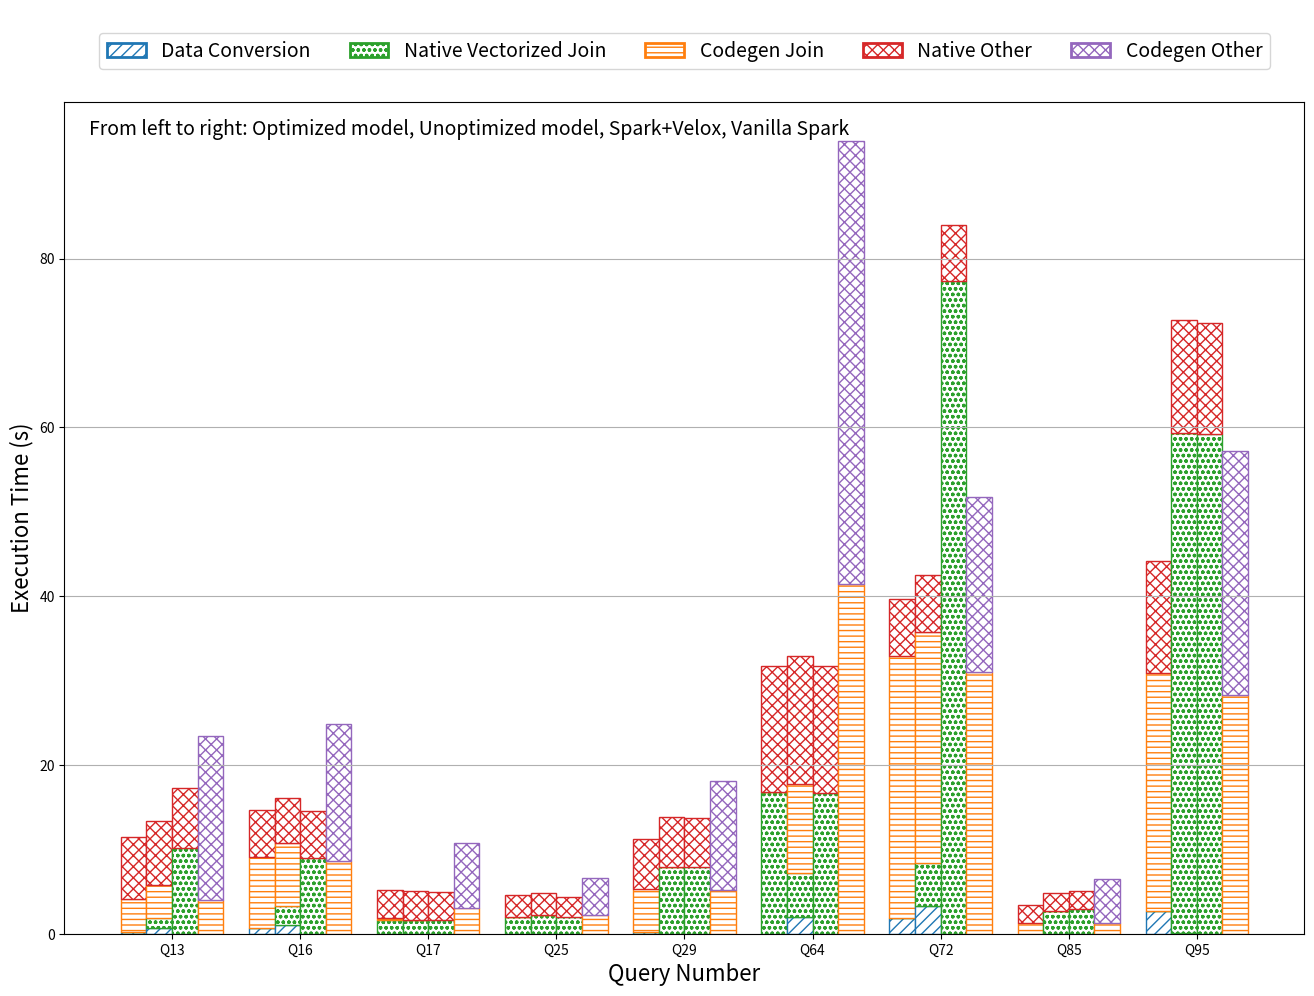

Write the Python code that produced this figure.
import matplotlib.pyplot as plt
import numpy as np
import pandas as pd
import matplotlib.patches as mpatches

# Sample data
data = {
    'Query Number': ['Q13', 'Q16', 'Q17', 'Q25', 'Q29', 'Q64', 'Q72', 'Q85', 'Q95'],
    'Native Join Time (Absolute)': [10.12421, 8.987278592, 1.586, 2.03,
     7.9, 16.67, 
    77.3, 2.902857143, 59.2],
    'Native Non Join Time (Absolute)': [7.12, 5.54, 3.318390646, 2.29, 
    5.83, 15.0, 
    6.7, 2.177142857, 13.2],
    
    'Cost Model w/o optimization Data Conversion Absolute Time': [0.70597222, 1.0, 0, 0, 
    0, 2.004705882, 
    3.23, 0.011137931, 0.133],

    'Cost Model w/o optimization Native Execution Absolute Time': [1.151221, 2.32, 1.586, 2.2323,
    7.90, 5.21, 
    5.2, 2.673103448, 59.2],

    'Cost Model w/o optimization Codegen Absolute Time': [3.964305556, 7.41, 0, 0, 
    0, 10.53,
    27.3, 0, 0],

    'Cost Model w/o optimization Other Absolute Time': [7.564763889, 5.36, 3.48390646, 2.57,
     5.934309357, 15.15, 
    6.8, 2.167, 13.4],

    'Cost Model with optimization Data Conversion Absolute Time': [0.1555554, 0.70997439, 0, 0, 
    0.245059372, 0, 
    1.84, 0, 2.63803945],
    'Cost Model with optimization Native Execution Absolute Time': [0, 0, 1.586, 2.02, 0,
    16.8, 0, 0, 0],

    'Cost Model with optimization Codegen Absolute Time': [3.964, 8.43, 0.24, 0, 
    5.01, 0, 
    31.1, 1.31, 28.24],
    'Cost Model with optimization Other Absolute Time': [7.312, 5.5325, 3.318390646, 2.58, 
    5.98, 14.9, 
    6.7, 2.105068966, 13.34],
    
    'Vanilla Spark Codegen operator (Absolute)': [3.964, 8.653858137, 3.095939086, 2.231913876,
     5.15, 41.4,
    31.0, 1.282139037, 28.34],
    'Vanilla Spark Other operator (Absolute)': [19.50753767, 16.14614186, 7.604060914, 4.338086124, 
    12.94, 93.9-41.4,
    20.7, 5.197860963, 28.91],
}

# Create DataFrame
df = pd.DataFrame(data)

# Create figure with extra space at the top for legends
fig = plt.figure(figsize=(16, 12))
gs = fig.add_gridspec(2, 1, height_ratios=[0.5, 6], hspace=0.05)

# Create subplots
ax_legend = fig.add_subplot(gs[0])
ax = fig.add_subplot(gs[1])

x = np.arange(len(df['Query Number']))
width = 0.2

# Colors and patterns for combined components
combined_colors = {
    'Data Conversion': '#1f77b4',
    'Native Execution Join': '#2ca02c',
    'Codegen Join': '#ff7f0e',
    'Native Other': '#d62728',
    'Codegen Other': '#9467bd'
}
hatches = ['///', 'ooo', '---', 'xxx']

# Cost Model with Optimization (Stacked)
cost_with_opt_dc = df['Cost Model with optimization Data Conversion Absolute Time']
cost_with_opt_ne = df['Cost Model with optimization Native Execution Absolute Time']
cost_with_opt_codegen = df['Cost Model with optimization Codegen Absolute Time']
cost_with_opt_other = df['Cost Model with optimization Other Absolute Time']
ax.bar(x - width * 1.5, cost_with_opt_dc, width, label='Data Conversion', 
       color='white', edgecolor=combined_colors['Data Conversion'], hatch=hatches[0])
ax.bar(x - width * 1.5, cost_with_opt_ne, width, bottom=cost_with_opt_dc, 
       color='white', edgecolor=combined_colors['Native Execution Join'], hatch=hatches[1])
ax.bar(x - width * 1.5, cost_with_opt_codegen, width, bottom=cost_with_opt_dc + cost_with_opt_ne, 
       color='white', edgecolor=combined_colors['Codegen Join'], hatch=hatches[2])
ax.bar(x - width * 1.5, cost_with_opt_other, width, bottom=cost_with_opt_dc + cost_with_opt_ne + cost_with_opt_codegen, 
       color='white', edgecolor=combined_colors['Native Other'], hatch=hatches[3])

# Cost Model w/o Optimization (Stacked)
cost_wo_opt_dc = df['Cost Model w/o optimization Data Conversion Absolute Time']
cost_wo_opt_ne = df['Cost Model w/o optimization Native Execution Absolute Time']
cost_wo_opt_codegen = df['Cost Model w/o optimization Codegen Absolute Time']
cost_wo_opt_other = df['Cost Model w/o optimization Other Absolute Time']
ax.bar(x - width / 2, cost_wo_opt_dc, width, 
       color='white', edgecolor=combined_colors['Data Conversion'], hatch=hatches[0])
ax.bar(x - width / 2, cost_wo_opt_ne, width, bottom=cost_wo_opt_dc, 
       color='white', edgecolor=combined_colors['Native Execution Join'], hatch=hatches[1])
ax.bar(x - width / 2, cost_wo_opt_codegen, width, bottom=cost_wo_opt_dc + cost_wo_opt_ne, 
       color='white', edgecolor=combined_colors['Codegen Join'], hatch=hatches[2])
ax.bar(x - width / 2, cost_wo_opt_other, width, bottom=cost_wo_opt_dc + cost_wo_opt_ne + cost_wo_opt_codegen, 
       color='white', edgecolor=combined_colors['Native Other'], hatch=hatches[3])

# Native Execution (Stacked: Native Join + Native Non Join)
native_join = df['Native Join Time (Absolute)']
native_non_join = df['Native Non Join Time (Absolute)']
ax.bar(x + width / 2, native_join, width, 
       color='white', edgecolor=combined_colors['Native Execution Join'], hatch=hatches[1])
ax.bar(x + width / 2, native_non_join, width, bottom=native_join, 
       color='white', edgecolor=combined_colors['Native Other'], hatch=hatches[3])

# Vanilla Spark (Stacked: Codegen and Codegen Other)
vanilla_codegen = df['Vanilla Spark Codegen operator (Absolute)']
vanilla_other = df['Vanilla Spark Other operator (Absolute)']
ax.bar(x + width * 1.5, vanilla_codegen, width, 
       color='white', edgecolor=combined_colors['Codegen Join'], hatch=hatches[2])
ax.bar(x + width * 1.5, vanilla_other, width, bottom=vanilla_codegen, 
       color='white', edgecolor=combined_colors['Codegen Other'], hatch=hatches[3])

# Creating custom legend handles
legend_handles = [
    mpatches.Patch(facecolor='white', edgecolor=combined_colors['Data Conversion'], 
                   linewidth=2, hatch=hatches[0], label='Data Conversion'),
    mpatches.Patch(facecolor='white', edgecolor=combined_colors['Native Execution Join'], 
                   linewidth=2, hatch=hatches[1], label='Native Vectorized Join'),
    mpatches.Patch(facecolor='white', edgecolor=combined_colors['Codegen Join'], 
                   linewidth=2, hatch=hatches[2], label='Codegen Join'),
    mpatches.Patch(facecolor='white', edgecolor=combined_colors['Native Other'], 
                   linewidth=2, hatch=hatches[3], label='Native Other'),
    mpatches.Patch(facecolor='white', edgecolor=combined_colors['Codegen Other'], 
                   linewidth=2, hatch=hatches[3], label='Codegen Other')
]

# Create the component type legend in the top subplot
legend1 = ax_legend.legend(handles=legend_handles, 
                          loc='lower center',
                          ncol=5,
                          frameon=True,
                          fontsize=14)

# Add execution type description
#execution_text = 'From left to right: Optimized model, Unoptimized model, Spark+Velox, Vanilla Spark'
#ax_legend.text(0.5, 0.0, execution_text, 
#              horizontalalignment='center',
#              fontsize=16)

# Hide the legend axes
ax_legend.axis('off')
execution_text = 'From left to right: Optimized model, Unoptimized model, Spark+Velox, Vanilla Spark'
ax.text(0.02, 0.98, execution_text, 
        horizontalalignment='left',
        verticalalignment='top',
        transform=ax.transAxes,
        fontsize=14)
# Configure main plot
ax.set_xlabel('Query Number', fontsize=16)
ax.set_ylabel('Execution Time (s)', fontsize=16)
ax.set_xticks(x)
ax.set_xticklabels(df['Query Number'])
ax.grid(axis='y')

# Adjust layout
plt.tight_layout()

# Show and save
plt.show()
plt.savefig("./stacked.png", bbox_inches='tight', dpi=300)